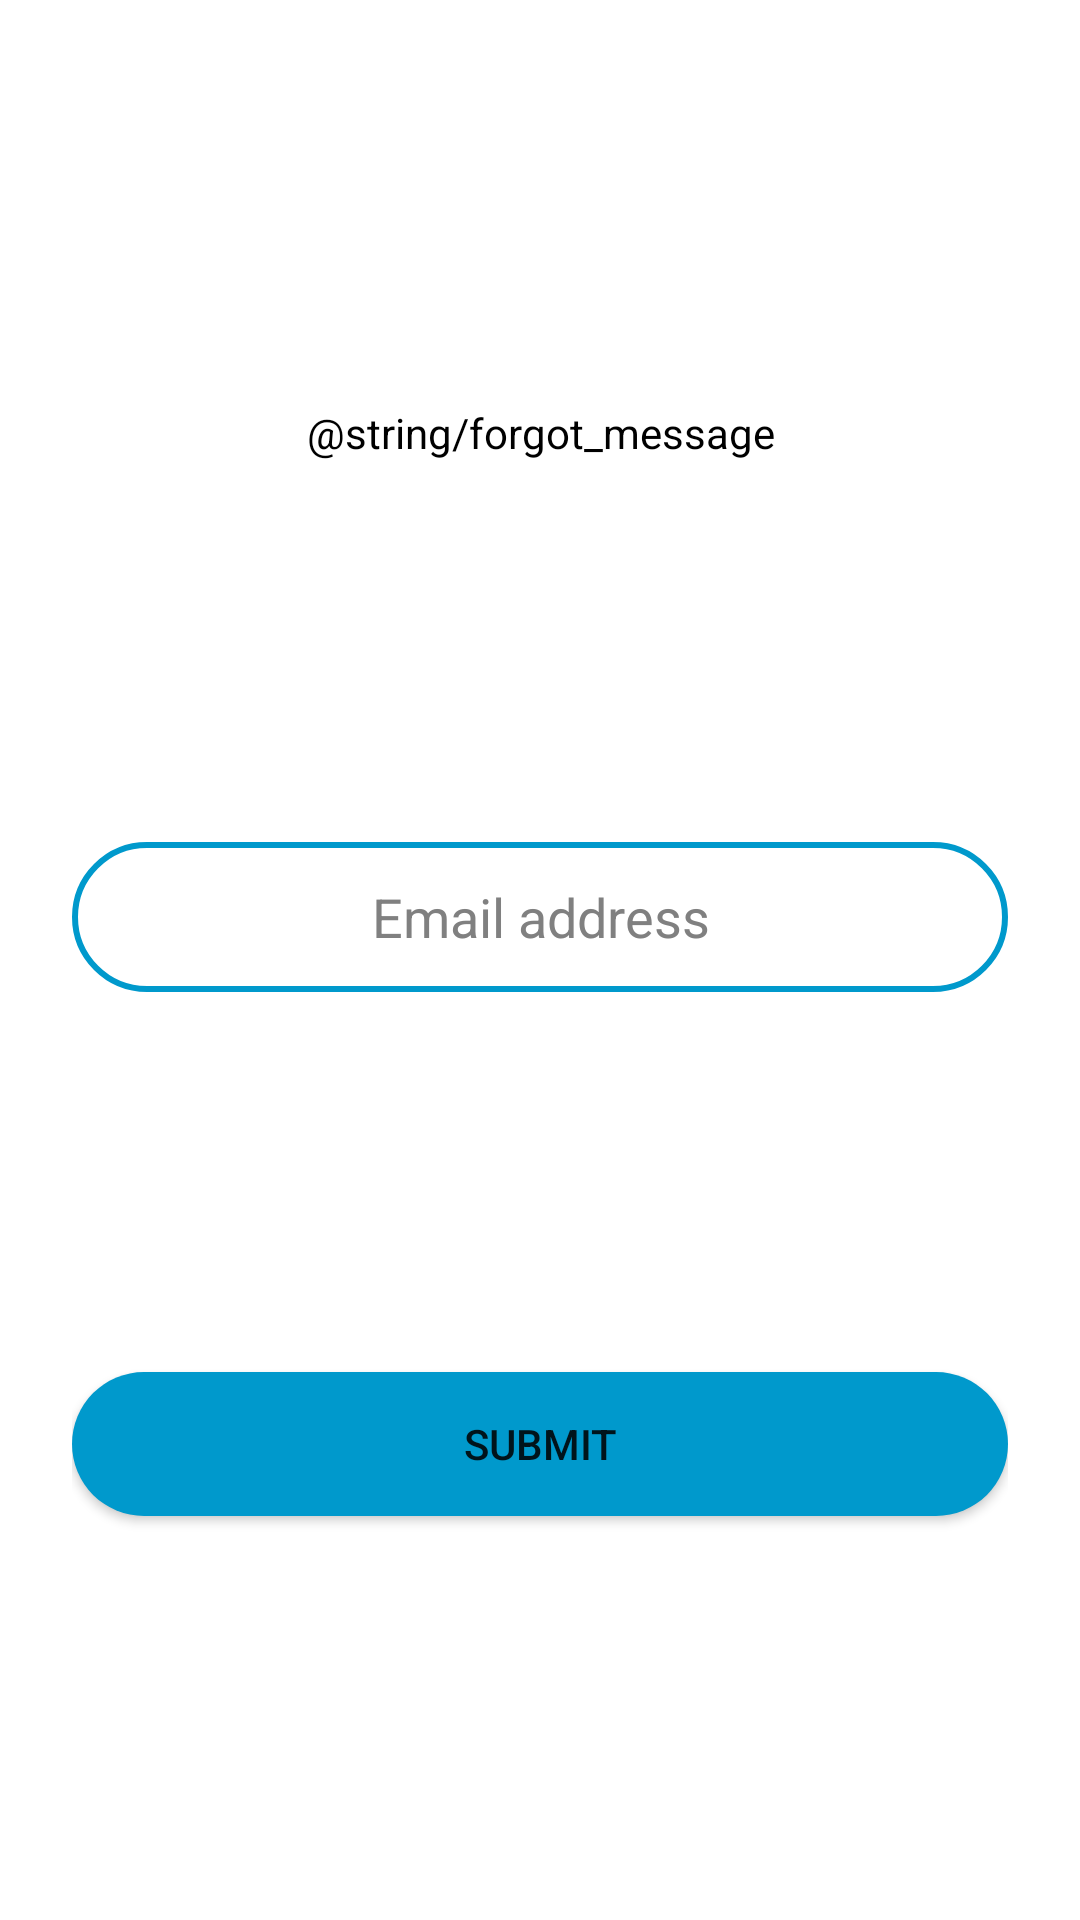

Write the Android layout XML for this screen, with the resource values it uses.
<!-- AndroidManifest.xml: application theme Theme.SocialMusic -->
<!-- res/layout/activity_reset_psw.xml -->
<?xml version="1.0" encoding="utf-8"?>
<androidx.constraintlayout.widget.ConstraintLayout
    xmlns:android="http://schemas.android.com/apk/res/android"
    xmlns:app="http://schemas.android.com/apk/res-auto"
    xmlns:tools="http://schemas.android.com/tools"
    android:layout_width="match_parent"
    android:layout_height="wrap_content"
    android:layout_gravity="center"
    android:background="@color/white"
    android:padding="24dp"
    tools:context=".ResetPswActivity">

    <TextView
        android:id="@+id/textView"
        android:layout_width="0dp"
        android:layout_height="wrap_content"
        android:layout_marginBottom="16dp"
        android:inputType="textMultiLine"
        android:text="@string/forgot_message"
        android:textAlignment="center"
        android:textColor="@color/black"
        app:layout_constraintBottom_toTopOf="@+id/editTextEmail"
        app:layout_constraintEnd_toEndOf="parent"
        app:layout_constraintStart_toStartOf="parent"
        app:layout_constraintTop_toTopOf="parent"
        tools:ignore="TextViewEdits" />

    <EditText
        android:id="@+id/editTextEmail"
        android:layout_width="0dp"
        android:layout_height="50dp"
        android:autofillHints="@string/email"
        android:background="@drawable/rounded_edittext"
        android:ems="10"
        android:hint="@string/email"
        android:inputType="textEmailAddress"
        android:textAlignment="center"
        android:textColor="@color/black"
        android:textColorHint="@color/gray"
        app:layout_constraintBottom_toTopOf="@+id/buttonConfirm"
        app:layout_constraintEnd_toEndOf="parent"
        app:layout_constraintStart_toStartOf="parent"
        app:layout_constraintTop_toBottomOf="@+id/textView" />

    <android.widget.Button
        android:id="@+id/buttonConfirm"
        android:layout_width="0dp"
        android:layout_height="wrap_content"
        android:layout_marginTop="16dp"
        android:background="@drawable/rounded_button"
        android:onClick="openMain"
        android:text="@string/submit"
        android:textAlignment="center"
        app:layout_constraintBottom_toBottomOf="parent"
        app:layout_constraintEnd_toEndOf="parent"
        app:layout_constraintStart_toStartOf="parent"
        app:layout_constraintTop_toBottomOf="@id/editTextEmail" />

</androidx.constraintlayout.widget.ConstraintLayout>
<!-- resources referenced by this layout -->
<resources>
  <color name="black">#FF000000</color>
  <color name="gray">#808080</color>
  <color name="white">#FFFFFFFF</color>
  <!-- drawable rounded_button (drawable) -->
  <?xml version="1.0" encoding="utf-8"?>
  <shape
      xmlns:android="http://schemas.android.com/apk/res/android">
      <solid android:color="@android:color/holo_blue_dark"/>
      <corners android:radius="25dp"/>
  </shape>
  <!-- drawable rounded_edittext (drawable) -->
  <?xml version="1.0" encoding="utf-8"?>
  <shape
      xmlns:android="http://schemas.android.com/apk/res/android">
      <solid android:color="@color/white"/>
      <corners android:radius="25dp"/>
      <stroke android:color="@color/holo_blue"/>
      <stroke android:width="2dp"/>
  </shape>
  <string name="email">Email address</string>
  <string name="submit">Submit</string>
  <style name="Theme.SocialMusic" parent="Theme.MaterialComponents.DayNight.NoActionBar">
          
          <item name="colorPrimary">@color/light_blue</item>
          <item name="colorPrimaryVariant">@color/holo_blue</item>
          <item name="colorOnPrimary">@color/white</item>
          
          <item name="colorSecondary">@color/teal_200</item>
          <item name="colorSecondaryVariant">@color/teal_700</item>
          <item name="colorOnSecondary">@color/black</item>
          
          <item name="android:statusBarColor" tools:targetApi="l">?attr/colorPrimaryVariant</item>
          
      </style>
  <color name="holo_blue">#0099CC</color>
  <color name="light_blue">#29F8E0</color>
  <color name="teal_200">#FF03DAC5</color>
  <color name="teal_700">#FF018786</color>
</resources>
